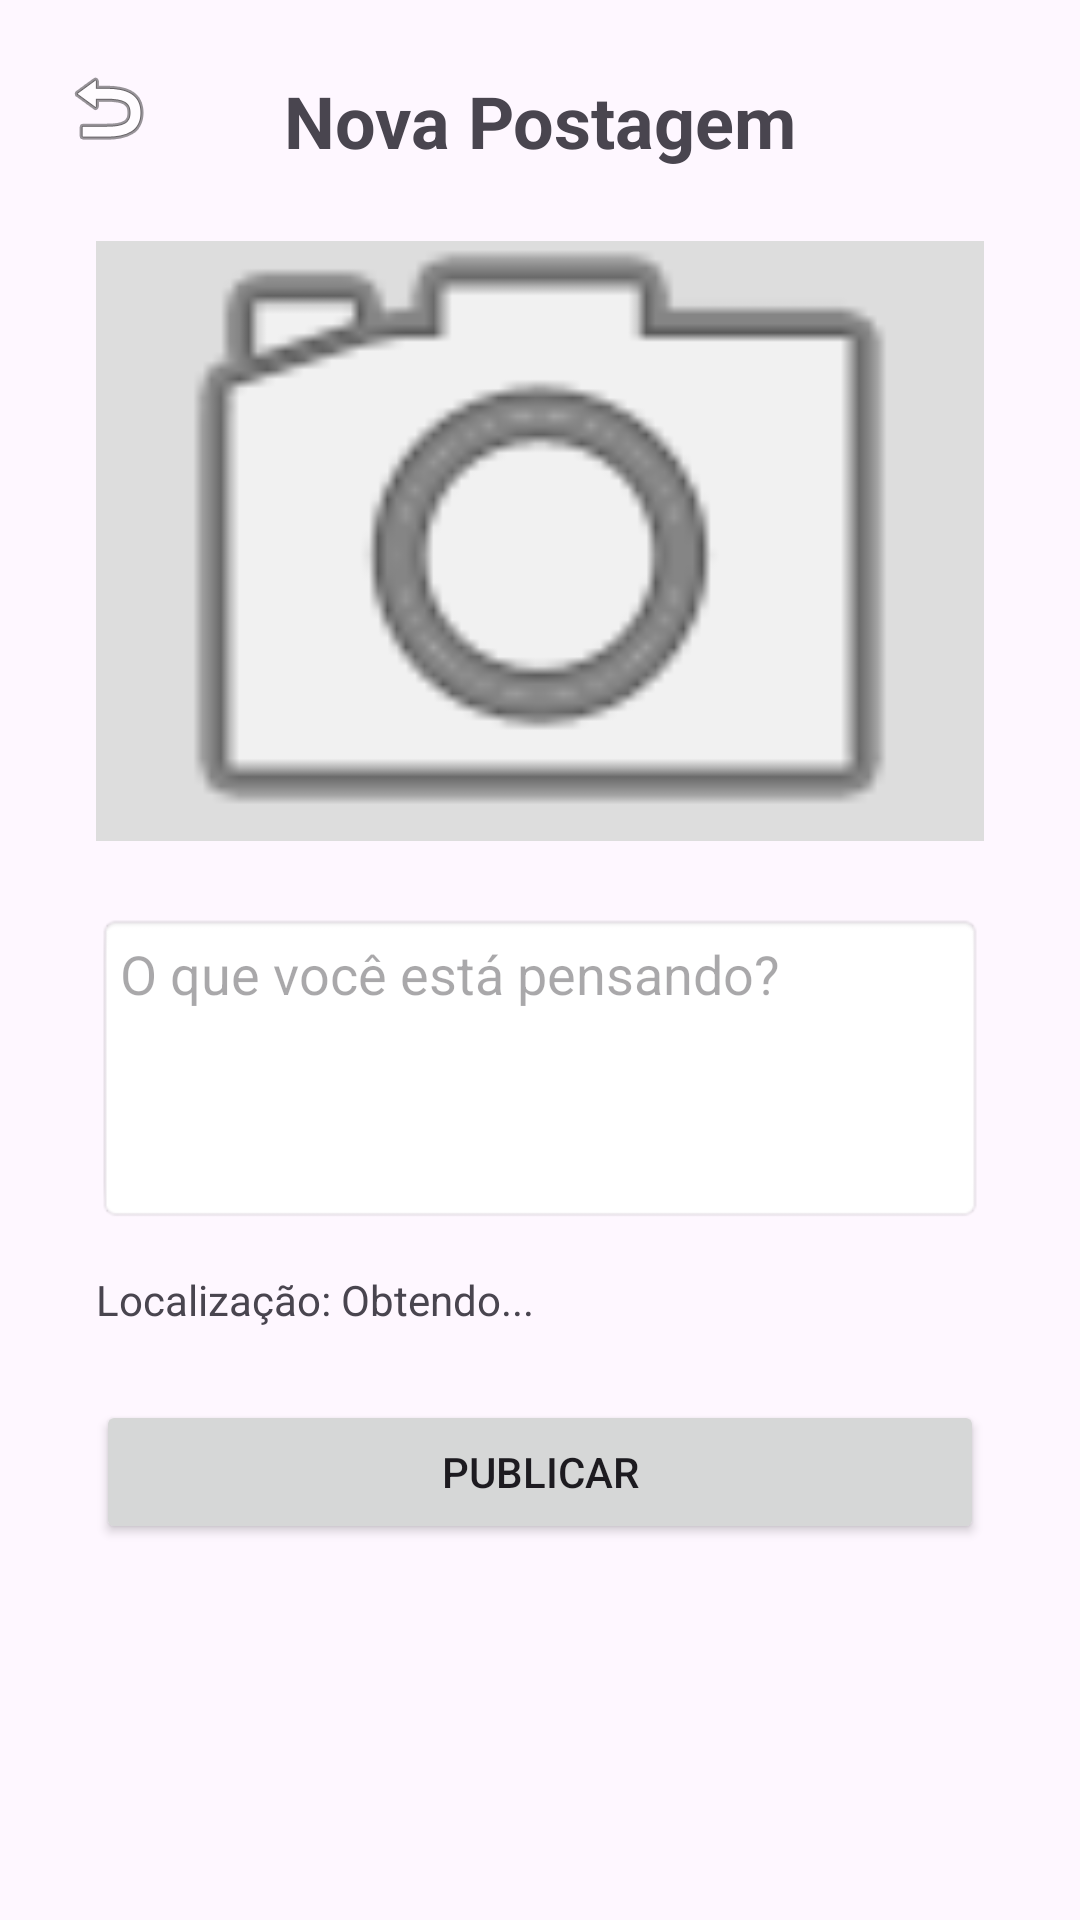

Layout XML and referenced resources for this Android screen:
<!-- AndroidManifest.xml: application theme Theme.RedeSocialCauan -->
<!-- res/layout/activity_novo_post.xml -->
<?xml version="1.0" encoding="utf-8"?>
<androidx.constraintlayout.widget.ConstraintLayout xmlns:android="http://schemas.android.com/apk/res/android"
    xmlns:app="http://schemas.android.com/apk/res-auto"
    xmlns:tools="http://schemas.android.com/tools"
    android:layout_width="match_parent"
    android:layout_height="match_parent"
    tools:context=".Post">

    <ImageButton
        android:id="@+id/btnVoltar"
        android:layout_width="40dp"
        android:layout_height="40dp"
        android:layout_margin="16dp"
        android:background="@android:color/transparent"
        android:src="@android:drawable/ic_menu_revert"
        android:contentDescription="Voltar"
        app:layout_constraintTop_toTopOf="parent"
        app:layout_constraintStart_toStartOf="parent" />

    
    <TextView
        android:id="@+id/txtTitle"
        android:layout_width="wrap_content"
        android:layout_height="wrap_content"
        android:text="Nova Postagem"
        android:textSize="24sp"
        android:textStyle="bold"
        android:layout_marginTop="24dp"
        app:layout_constraintTop_toTopOf="parent"
        app:layout_constraintStart_toStartOf="parent"
        app:layout_constraintEnd_toEndOf="parent" />

    
    <ImageView
        android:id="@+id/imgPost"
        android:layout_width="0dp"
        android:layout_height="200dp"
        android:layout_marginTop="24dp"
        android:layout_marginStart="32dp"
        android:layout_marginEnd="32dp"
        android:background="#DDDDDD"
        android:scaleType="centerCrop"
        android:src="@android:drawable/ic_menu_camera"
        app:layout_constraintTop_toBottomOf="@id/txtTitle"
        app:layout_constraintStart_toStartOf="parent"
        app:layout_constraintEnd_toEndOf="parent" />

    
    <EditText
        android:id="@+id/editPostText"
        android:layout_width="0dp"
        android:layout_height="wrap_content"
        android:layout_marginTop="24dp"
        android:layout_marginStart="32dp"
        android:layout_marginEnd="32dp"
        android:hint="O que você está pensando?"
        android:inputType="textMultiLine"
        android:lines="4"
        android:gravity="top|start"
        android:background="@android:drawable/editbox_background"
        android:padding="8dp"
        app:layout_constraintTop_toBottomOf="@id/imgPost"
        app:layout_constraintStart_toStartOf="parent"
        app:layout_constraintEnd_toEndOf="parent" />

    
    <TextView
        android:id="@+id/txtLocation"
        android:layout_width="0dp"
        android:layout_height="wrap_content"
        android:text="Localização: Obtendo..."
        android:layout_marginTop="16dp"
        android:layout_marginStart="32dp"
        android:layout_marginEnd="32dp"
        app:layout_constraintTop_toBottomOf="@id/editPostText"
        app:layout_constraintStart_toStartOf="parent"
        app:layout_constraintEnd_toEndOf="parent" />

    
    <Button
        android:id="@+id/btnPublicar"
        android:layout_width="0dp"
        android:layout_height="wrap_content"
        android:text="Publicar"
        android:layout_marginTop="24dp"
        android:layout_marginStart="32dp"
        android:layout_marginEnd="32dp"
        app:layout_constraintTop_toBottomOf="@id/txtLocation"
        app:layout_constraintStart_toStartOf="parent"
        app:layout_constraintEnd_toEndOf="parent" />

</androidx.constraintlayout.widget.ConstraintLayout>
<!-- resources referenced by this layout -->
<resources>
  <style name="Theme.RedeSocialCauan" parent="Base.Theme.RedeSocialCauan" />
  <style name="Base.Theme.RedeSocialCauan" parent="Theme.Material3.DayNight.NoActionBar">
          
          
      </style>
</resources>
